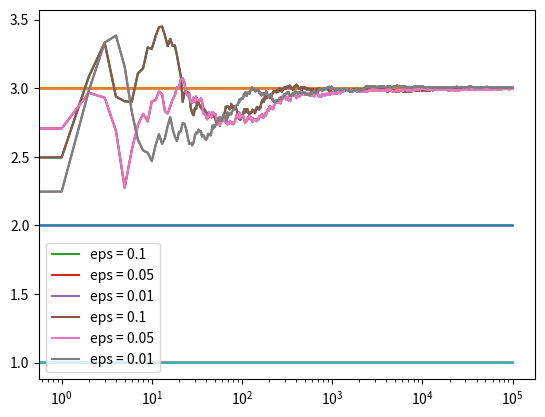

Reproduce this figure in Python.
import numpy as np
import matplotlib.pyplot as plt
#initial mean = 10, N=1
class Bandit:
  def __init__(self, m):
    self.m = m
    self.mean = 10
    self.N = 1

  def pull(self):
    return np.random.randn() + self.m

  def update(self, x):
    self.N += 1
    self.mean = (1 - 1.0/self.N)*self.mean + 1.0/self.N*x

def run_experiment(m1, m2, m3, eps, N):
  bandits = [Bandit(m1), Bandit(m2), Bandit(m3)]

  data = np.empty(N)
  
  for i in range(N):
    # epsilon greedy
    j = np.argmax([b.mean for b in bandits])
    x = bandits[j].pull()
    bandits[j].update(x)

    # for the plot
    data[i] = x
  cumulative_average = np.cumsum(data) / (np.arange(N) + 1)
    # plot moving average ctr
  plt.plot(cumulative_average)
  plt.plot(np.ones(N)*m1)
  plt.plot(np.ones(N)*m2)
  plt.plot(np.ones(N)*m3)
  plt.xscale('log')
  plt.show()

  for b in bandits:
    print(b.mean)

  return cumulative_average

if __name__ == '__main__':
  c_1 = run_experiment(1.0, 2.0, 3.0, 0.1, 100000)
  c_05 = run_experiment(1.0, 2.0, 3.0, 0.05, 100000)
  c_01 = run_experiment(1.0, 2.0, 3.0, 0.01, 100000)

  # log scale plot
  plt.plot(c_1, label='eps = 0.1')
  plt.plot(c_05, label='eps = 0.05')
  plt.plot(c_01, label='eps = 0.01')
  plt.legend()
  plt.xscale('log')
  plt.show()


  # linear plot
  plt.plot(c_1, label='eps = 0.1')
  plt.plot(c_05, label='eps = 0.05')
  plt.plot(c_01, label='eps = 0.01')
  plt.legend()
  plt.show()